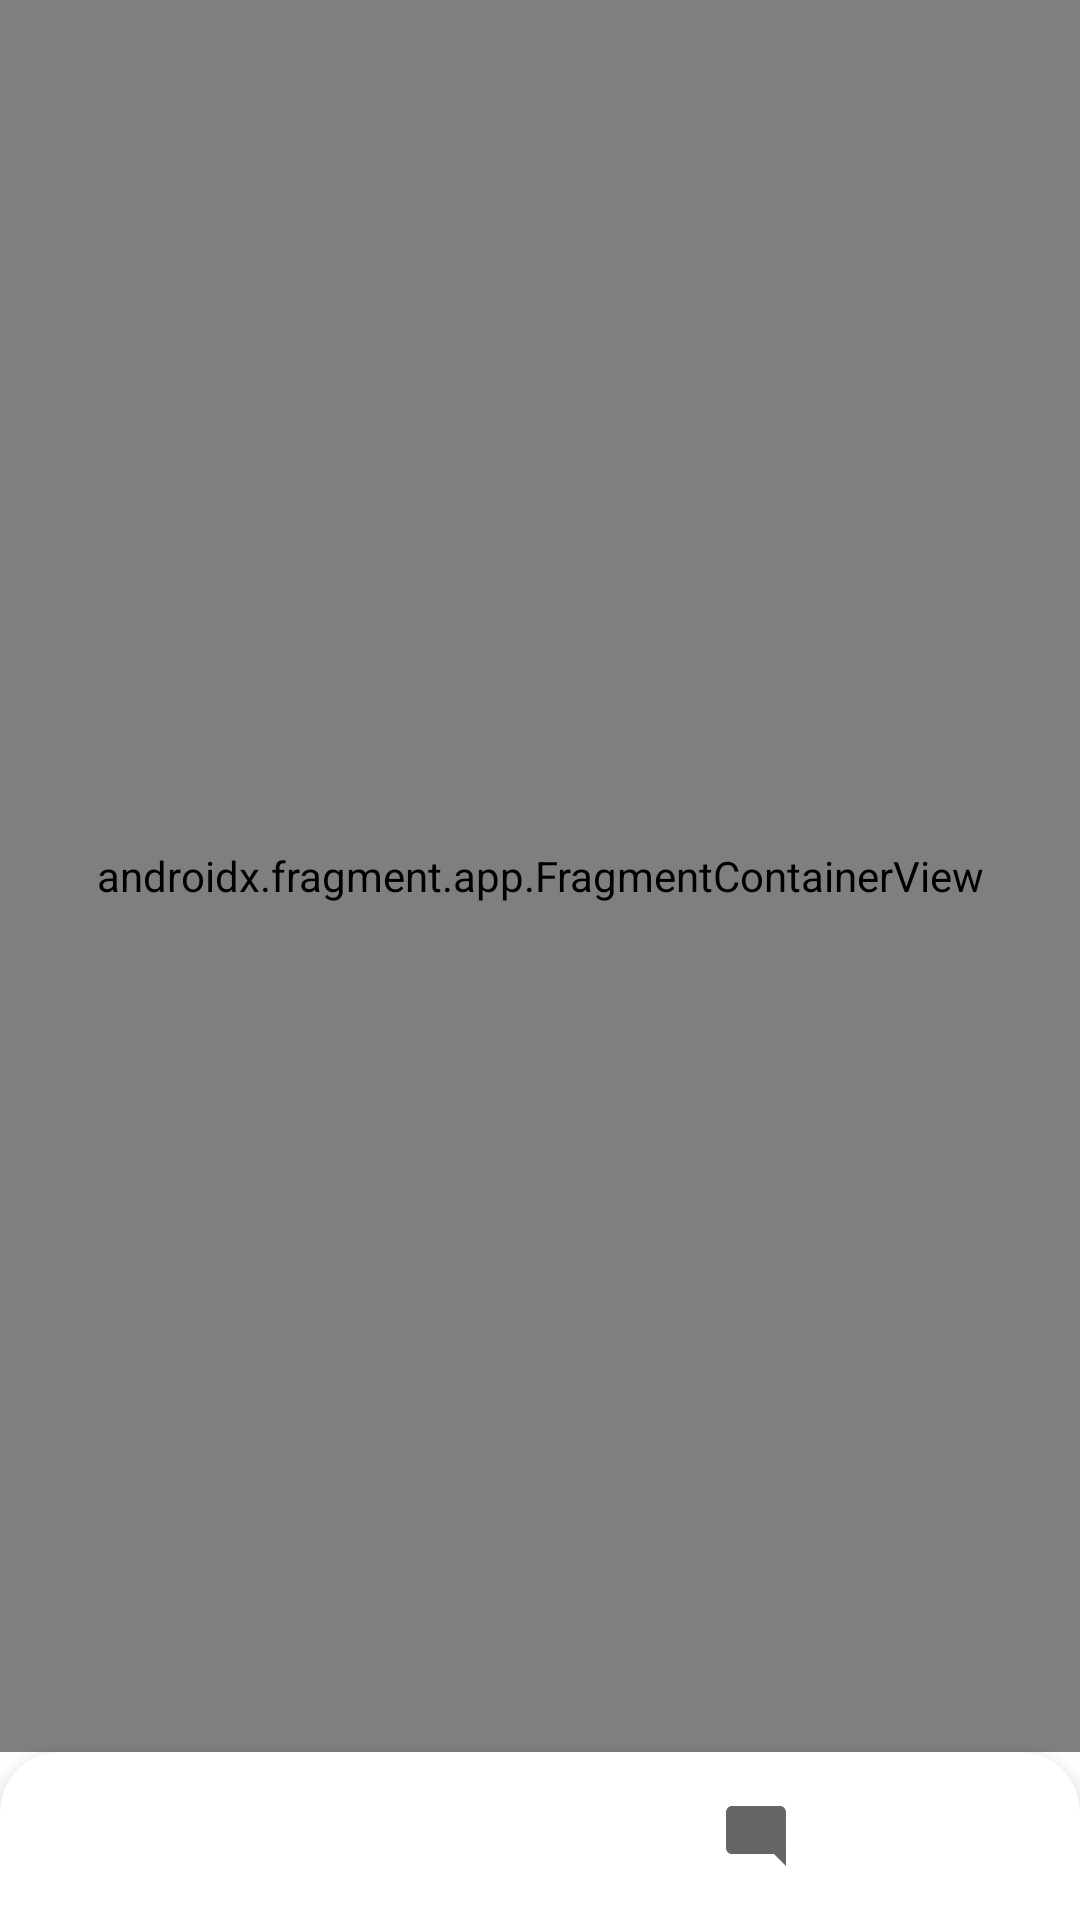

This screen was rendered from an Android layout file. Write that file and the resources it references.
<!-- AndroidManifest.xml: application theme Theme.OnlineShop -->
<!-- res/layout/activity_main.xml -->
<?xml version="1.0" encoding="utf-8"?>
<androidx.constraintlayout.widget.ConstraintLayout xmlns:android="http://schemas.android.com/apk/res/android"
    xmlns:app="http://schemas.android.com/apk/res-auto"
    xmlns:tools="http://schemas.android.com/tools"
    android:id="@+id/mainLayout"
    android:layout_width="match_parent"
    android:layout_height="match_parent"
    tools:context=".presentation.ui.MainActivity">

    <androidx.fragment.app.FragmentContainerView
        android:id="@+id/fragmentContainer"
        android:name="androidx.navigation.fragment.NavHostFragment"
        android:layout_width="match_parent"
        android:layout_height="0dp"
        app:defaultNavHost="true"
        app:layout_constraintBottom_toTopOf="@+id/bottomNavigationView"
        app:layout_constraintEnd_toEndOf="parent"
        app:layout_constraintStart_toStartOf="parent"
        app:layout_constraintTop_toTopOf="parent"
        app:navGraph="@navigation/main_navigation" />

    <com.google.android.material.bottomnavigation.BottomNavigationView
        android:id="@+id/bottomNavigationView"
        android:layout_width="match_parent"
        android:layout_height="wrap_content"
        android:background="@drawable/bottom_navigation_modifier"
        app:labelVisibilityMode="unlabeled"
        app:itemRippleColor="@null"
        app:layout_constraintBottom_toBottomOf="parent"
        app:layout_constraintEnd_toEndOf="parent"
        app:layout_constraintStart_toStartOf="parent"
        app:layout_constraintTop_toBottomOf="@+id/fragmentContainer"
        app:menu="@menu/bottom_navigation_bar_menu" />

</androidx.constraintlayout.widget.ConstraintLayout>
<!-- resources referenced by this layout -->
<resources>
  <!-- drawable bottom_navigation_modifier (drawable) -->
  <?xml version="1.0" encoding="utf-8"?>
  <shape xmlns:android="http://schemas.android.com/apk/res/android"
      android:shape="rectangle" android:padding="10dp">
      <solid android:color="@color/white"/>
      <corners
          android:topLeftRadius="20dp"
          android:topRightRadius="20dp"/>
  </shape>
  <style name="Theme.OnlineShop" parent="Theme.MaterialComponents.DayNight.DarkActionBar">
          
          <item name="colorPrimary">@color/purple_500</item>
          <item name="colorPrimaryVariant">@color/purple_700</item>
          <item name="colorOnPrimary">@color/white</item>
          
          <item name="colorSecondary">@color/teal_200</item>
          <item name="colorSecondaryVariant">@color/teal_700</item>
          <item name="colorOnSecondary">@color/black</item>
          
          <item name="android:statusBarColor">?attr/colorPrimaryVariant</item>
          
      </style>
  <color name="white">#FFFFFFFF</color>
  <color name="purple_500">#FF6200EE</color>
  <color name="purple_700">#FF3700B3</color>
  <color name="teal_200">#FF03DAC5</color>
  <color name="teal_700">#FF018786</color>
  <color name="black">#FF000000</color>
</resources>
